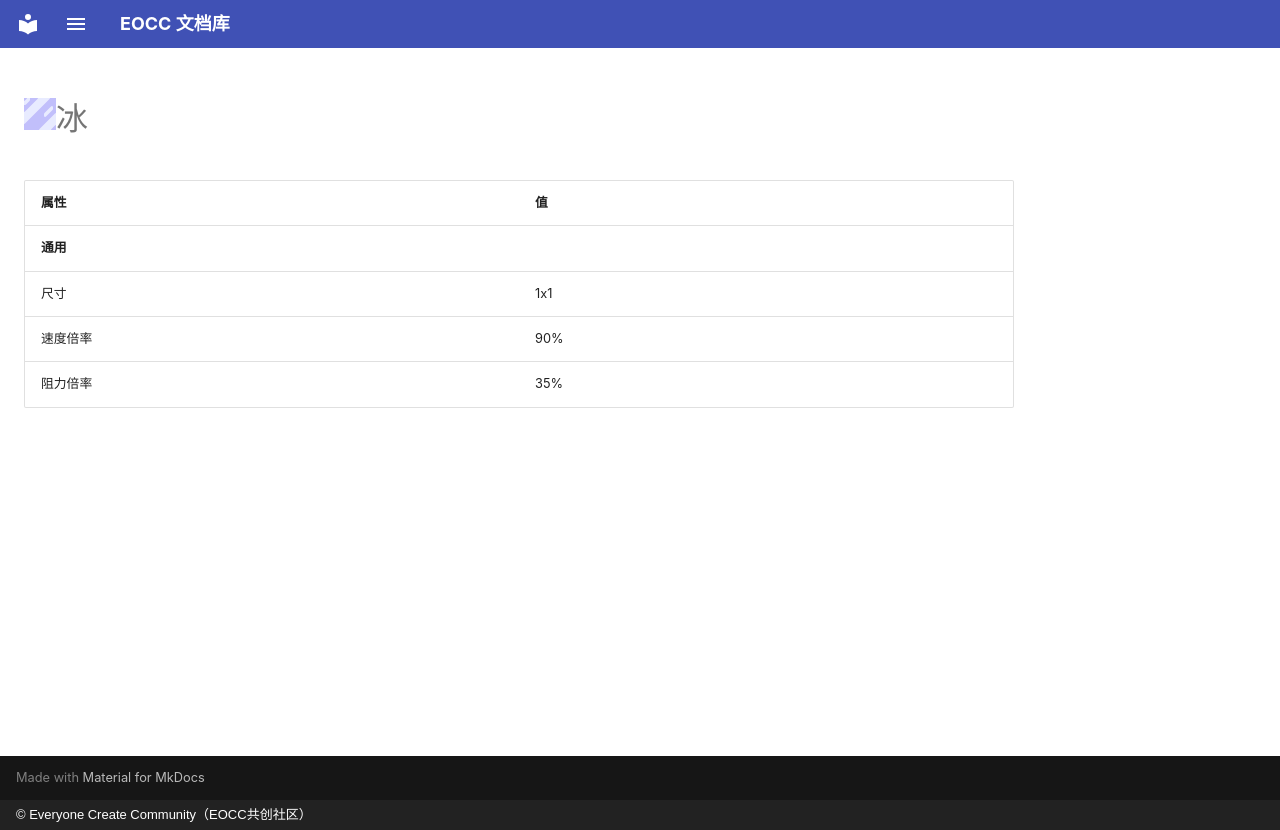

repository: eoccc/eoccc.github.io · page: wiki/mindustry/zh/content/blocks/environment/74-ice/index.html · generator: mkdocs · copyright: © Everyone Create Community（EOCC共创社区）

# <img src="../../../../../../../ext/img/mindustry/block-ice-ui.png" alt="">冰

| 属性 | 值 |
|---|---|
| **通用** |  |
| 尺寸 | 1x1 |
| 速度倍率 | 90% |
| 阻力倍率 | 35% |
